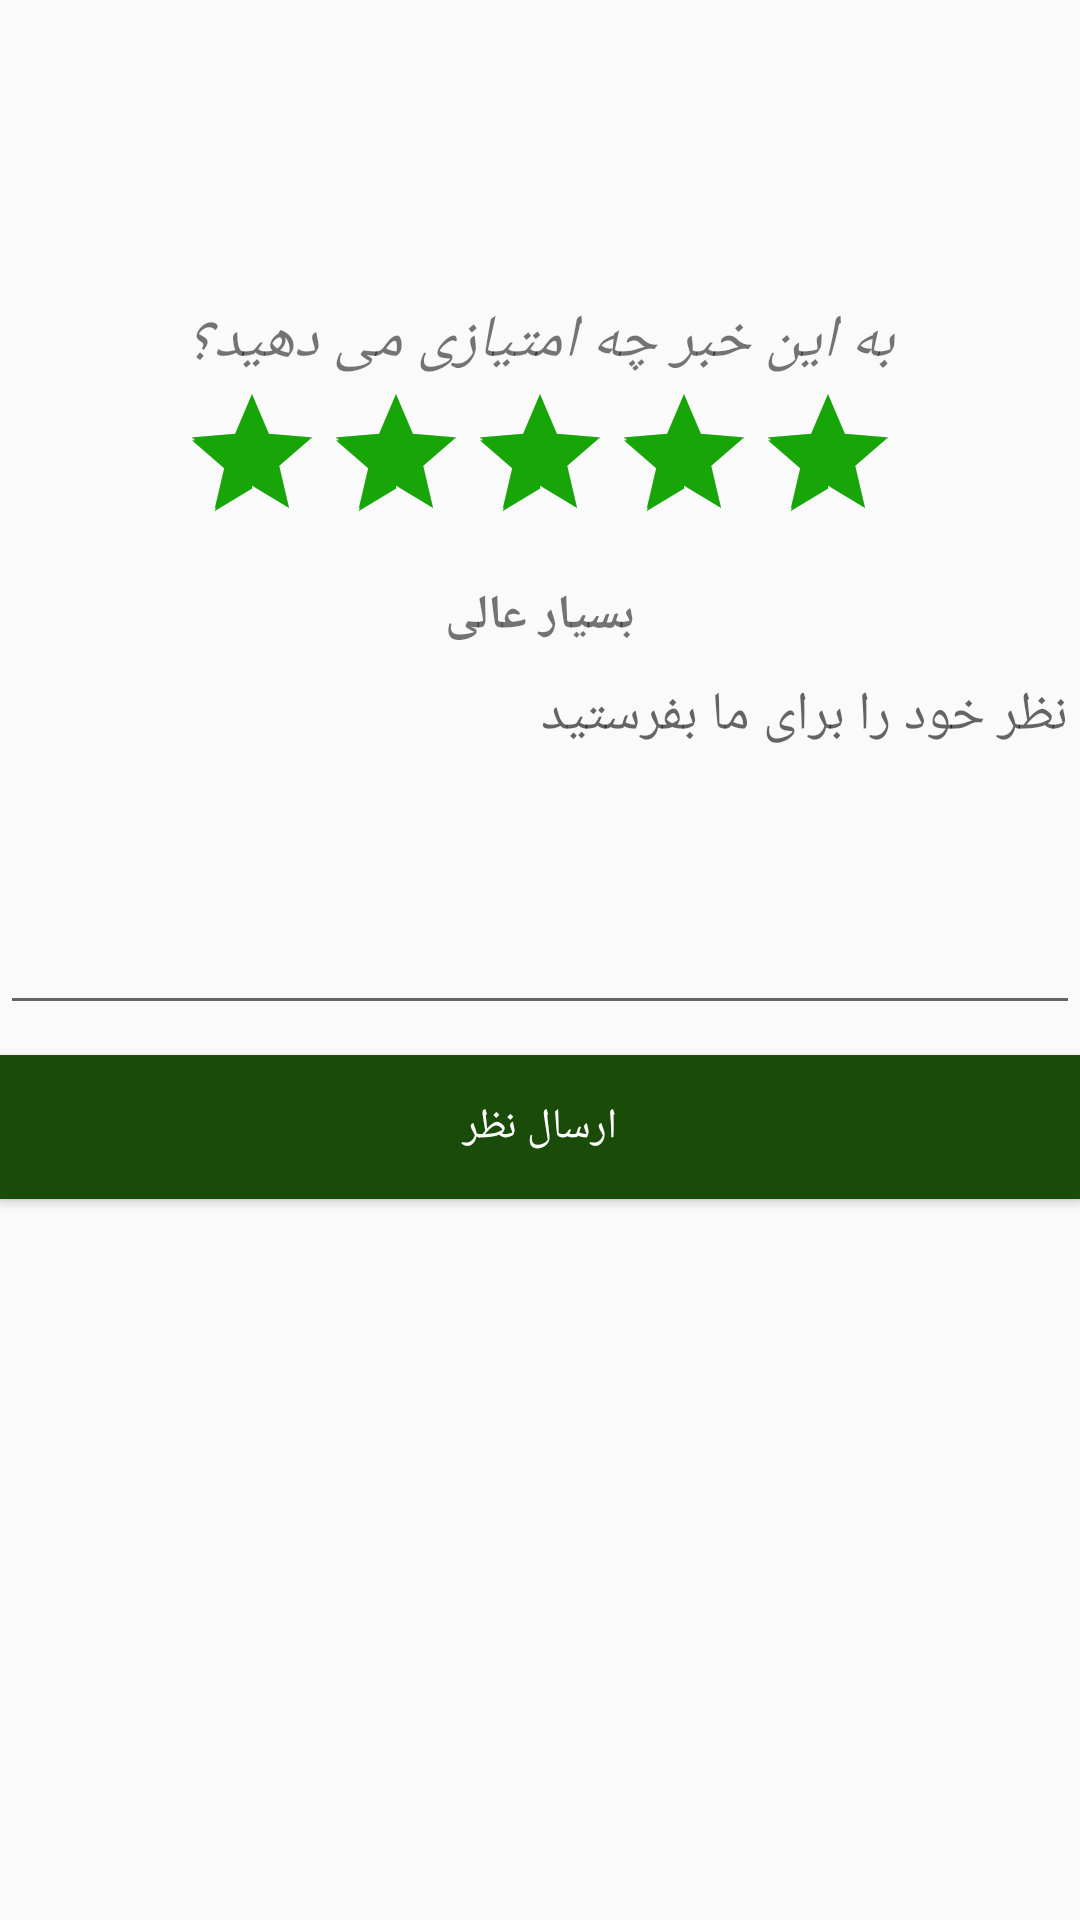

This screen was rendered from an Android layout file. Write that file and the resources it references.
<!-- AndroidManifest.xml: application theme AppTheme -->
<!-- res/layout/activity_feedback.xml -->
<?xml version="1.0" encoding="utf-8"?>
<LinearLayout xmlns:android="http://schemas.android.com/apk/res/android"
    xmlns:app="http://schemas.android.com/apk/res-auto"
    xmlns:tools="http://schemas.android.com/tools"
    android:layout_width="match_parent"
    android:layout_height="match_parent"
    android:orientation="vertical"
    tools:context=".FeedbackActivity">
    <TextView
        android:id="@+id/textView2"
        android:layout_width="match_parent"
        android:layout_height="wrap_content"
        android:layout_marginTop="100dp"
        android:gravity="center_horizontal"
        android:text="به این خبر چه امتیازی می دهید؟"
        android:textSize="20sp"
        android:textStyle="italic" />


    <RatingBar
        android:id="@+id/ratingBar"
        android:layout_width="wrap_content"
        android:layout_height="wrap_content"
        android:layout_gravity="center"
        android:numStars="5"
        android:stepSize="1"
        android:rating="5"
        />

    <TextView
        android:id="@+id/tvRatingScale"
        android:layout_width="wrap_content"
        android:layout_height="wrap_content"
        android:layout_gravity="center"
        android:layout_marginTop="10dp"
        android:text="بسیار عالی"
        android:textSize="16sp"
        android:textStyle="bold" />

    <EditText
        android:id="@+id/edtFeedback"
        android:layout_width="match_parent"
        android:layout_height="wrap_content"
        android:inputType="textMultiLine"
        android:lines="5"
        android:hint="نظر خود را برای ما بفرستید"
        android:gravity="top"

        />

    <Button
        android:id="@+id/btnSubmit"
        android:layout_width="match_parent"
        android:layout_height="wrap_content"
        android:layout_marginTop="10dp"
        android:background="@color/darkGreen"
        android:text="ارسال نظر"
        android:textColor="@android:color/white" />



</LinearLayout>
<!-- resources referenced by this layout -->
<resources>
  <color name="darkGreen">#1B4B08</color>
  <style name="AppTheme" parent="Theme.AppCompat.Light.DarkActionBar">
          
          <item name="colorPrimary">#18A508</item>
          <item name="colorPrimaryDark">#18A508</item>
          <item name="colorAccent">#18A508</item>
      </style>
</resources>
